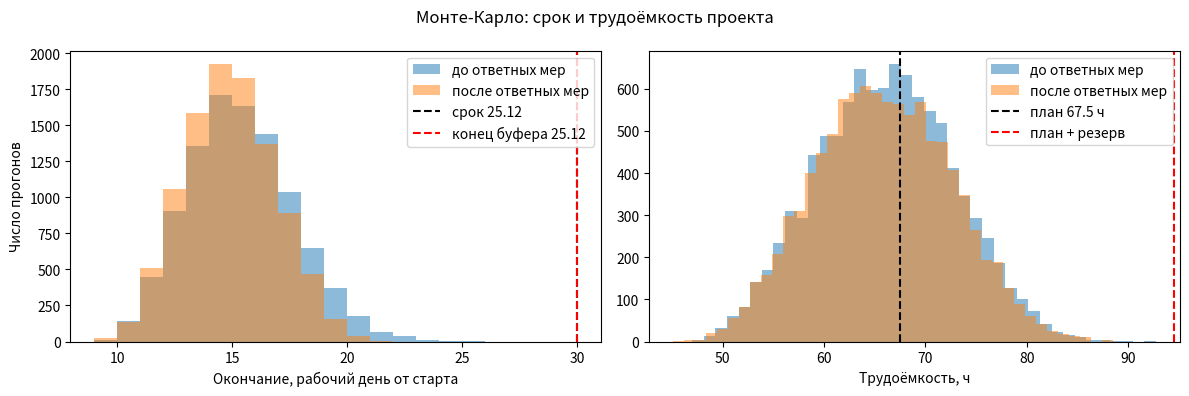

Generate this figure with matplotlib:
import numpy as np
import pandas as pd
import matplotlib.pyplot as plt
from datetime import date, timedelta
pd.set_option("display.float_format", lambda x: f"{x:,.2f}".replace(",", " "))
rng = np.random.default_rng(42)   # фиксированное зерно: у всех получатся одинаковые цифры

TASKS = [
    # code, wbs, name, O, M, P, days, after
    ("A", "1.1", "Сбор и очистка данных", 4, 8, 12, 3, ""),
    ("B", "2.1", "Модель оценки спроса", 6, 10, 18, 4, "A"),
    ("C", "2.2", "Пространственный анализ", 4, 6, 10, 2, "B"),
    ("D", "3.1", "Интерактивная карта", 8, 12, 24, 4, "B"),
    ("E", "4.1", "Подготовка отчета", 4, 6, 10, 2, "C D"),
    ("F", "5.1", "Окружение и CI/CD", 2, 4, 8, 1, ""),
    ("G", "6.1", "Итоговая документация", 6, 10, 16, 2, "")
]

RISKS = [
    # id, описание, task, p_before, days_before, hours_before, p_after, days_after, hours_after
    ("R1", "Нет данных о трафике (пакет 2.1)", "B", 0.50, 2, 8, 0.50, 2, 8),
    ("R2", "Выпадение участника (крит. путь)", "A", 0.20, 3, 2, 0.10, 1, 2),
    ("R3", "Учебная нагрузка / нехватка времени", "D", 0.40, 2, 5, 0.40, 2, 5),
    ("R4", "Тяжелые вычисления (пакет 2.2)", "C", 0.20, 1, 2, 0.10, 1, 2)
]

START = date(2026, 11, 14)
DEADLINE = date(2026, 12, 25)
BUFFER_END = date(2026, 12, 25)
PLAN_HOURS = 67.5
RESERVE_HOURS = 27
HOLIDAYS = {date(2026, 11, 4)}
N = 10_000

tasks = pd.DataFrame(TASKS, columns=["code", "wbs", "name", "O", "M", "P", "days", "after"]).set_index("code")
tasks["after"] = tasks["after"].str.split()
tasks["E"] = (tasks["O"] + 4 * tasks["M"] + tasks["P"]) / 6
risks = pd.DataFrame(RISKS, columns=["id", "name", "task", "p_before", "days_before", "hours_before",
                                    "p_after", "days_after", "hours_after"]).set_index("id")
risks["p_none"], risks["days_none"], risks["hours_none"] = 0.0, 0, 0
assert set(risks["task"]) <= set(tasks.index), "В рисках указана несуществующая работа"
risks

def workdays(start, n):
    days, d = [], start
    while len(days) < n:
      if d.weekday() < 5 and d not in HOLIDAYS:
          days.append(d)
      d += timedelta(days=1)
    return days

CAL = workdays(START, 200)
def day_to_date(x):
    # x — число рабочих дней от старта (дробное), возвращает дату последнего рабочего дня
    return CAL[max(int(np.ceil(x)) - 1, 0)]
def date_to_day(d):
    return CAL.index(d) + 1

order, seen = [], set()
def visit(k):
    if k in seen: return
    for p in tasks.at[k, "after"]: visit(p)
    seen.add(k); order.append(k)
for k in tasks.index: visit(k)

DEADLINE_DAY, BUFFER_DAY = date_to_day(DEADLINE), date_to_day(BUFFER_END)
print("Порядок работ:", " → ".join(order))
print(f"Срок по плану: день {DEADLINE_DAY} ({DEADLINE:%d.%m}), конец буфера: день {BUFFER_DAY} ({BUFFER_END:%d.%m})")

def beta_pert(o, m, p, size):
    if p == o:
        return np.full(size, float(m))
    a = 1 + 4 * (m - o) / (p - o)
    b = 1 + 4 * (p - m) / (p - o)
    return o + rng.beta(a, b, size) * (p - o)

def simulate(scenario):
    hours = pd.DataFrame({k: beta_pert(*tasks.loc[k, ["O", "M", "P"]], N) for k in tasks.index})
    dur = hours.div(tasks["E"]) * tasks["days"]
    fired = pd.DataFrame({r: rng.random(N) < risks.at[r, f"p_{scenario}"] for r in risks.index})
    for r in risks.index:
        t = risks.at[r, "task"]
        dur[t] += fired[r] * risks.at[r, f"days_{scenario}"]
        hours[t] += fired[r] * risks.at[r, f"hours_{scenario}"]
    ef = pd.DataFrame(index=dur.index)
    for k in order:
        preds = tasks.at[k, "after"]
        es = ef[preds].max(axis=1) if preds else 0
        ef[k] = es + dur[k]
    finish = ef.max(axis=1)
    # критический путь в каждом прогоне: обратный проход (LF = минимум LS последователей)
    ls = pd.DataFrame(index=dur.index)
    succ = {k: [s for s in tasks.index if k in tasks.at[s, "after"]] for k in tasks.index}
    for k in reversed(order):
        lf = ls[succ[k]].min(axis=1) if succ[k] else finish
        ls[k] = lf - dur[k]
    slack = ls[order] - (ef[order] - dur[order])
    critical = slack.abs() < 1e-6
    return dict(hours=hours, dur=dur, fired=fired, finish=finish, total_hours=hours.sum(axis=1), critical=critical)

only_estimates = simulate("none")
before = simulate("before")
after = simulate("after")
print("Готово:", N, "прогонов для каждого сценария")

def summary(res, title):
    f, h = res["finish"], res["total_hours"]
    p50, p85 = np.percentile(f, [50, 85])
    return {
        "Сценарий": title,
        "P(в срок), %": 100 * (f <= DEADLINE_DAY).mean(),
        "P(в буфер), %": 100 * (f <= BUFFER_DAY).mean(),
        "Срок P50": day_to_date(p50).strftime("%d.%m"),
        "Срок P85": day_to_date(p85).strftime("%d.%m"),
        "Часы P50": np.percentile(h, 50),
        "Часы P85": np.percentile(h, 85),
        f"P(часы ≤ {PLAN_HOURS:g}), %": 100 * (h <= PLAN_HOURS).mean(),
        f"P(часы ≤ {PLAN_HOURS + RESERVE_HOURS:g}), %": 100 * (h <= PLAN_HOURS + RESERVE_HOURS).mean(),
    }

result = pd.DataFrame([summary(only_estimates, "Только неопределённость оценок"),
                       summary(before, "Оценки и риски до ответных мер"),
                       summary(after, "Оценки и риски после ответных мер")]).set_index("Сценарий")
result.T

fig, axes = plt.subplots(1, 2, figsize=(12, 4))
bins = np.arange(int(min(before["finish"].min(), after["finish"].min())), int(before["finish"].max()) + 2)
for res, label in [(before, "до ответных мер"), (after, "после ответных мер")]:
    axes[0].hist(res["finish"], bins=bins, alpha=0.5, label=label)
    axes[1].hist(res["total_hours"], bins=40, alpha=0.5, label=label)
axes[0].axvline(DEADLINE_DAY, color="black", ls="--", label=f"срок {DEADLINE:%d.%m}")
axes[0].axvline(BUFFER_DAY, color="red", ls="--", label=f"конец буфера {BUFFER_END:%d.%m}")
axes[0].set_xlabel("Окончание, рабочий день от старта"); axes[0].set_ylabel("Число прогонов"); axes[0].legend()
axes[1].axvline(PLAN_HOURS, color="black", ls="--", label=f"план {PLAN_HOURS:g} ч")
axes[1].axvline(PLAN_HOURS + RESERVE_HOURS, color="red", ls="--", label="план + резерв")
axes[1].set_xlabel("Трудоёмкость, ч"); axes[1].legend()
fig.suptitle("Монте-Карло: срок и трудоёмкость проекта")
fig.tight_layout()
fig.savefig("monte_carlo.png", dpi=150)
plt.show()

res = before
crit = pd.DataFrame({
    "wbs": tasks["wbs"], "name": tasks["name"],
    "Индекс критичности, %": 100 * res["critical"].mean(),
    "Чувствительность": [res["dur"][k].rank().corr(res["finish"].rank()) for k in tasks.index],
}).sort_values("Чувствительность", ascending=False)
crit

impact = pd.DataFrame({
    "Риск": risks["name"],
    "Наступил в прогонах, %": 100 * res["fired"].mean(),
    "Сдвиг финиша, дн": [res["finish"][res["fired"][r]].mean() - res["finish"][~res["fired"][r]].mean() for r in risks.index],
    "P(в срок) без риска, %": [100 * (res["finish"][~res["fired"][r]] <= DEADLINE_DAY).mean() for r in risks.index],
})
impact.sort_values("Сдвиг финиша, дн", ascending=False)

OPTIONS = [
    # вариант,                      затраты сейчас, ч; исходы: (вероятность, часы, дни задержки)
    ("A. Рассчитывать на Overpass",  0, [(0.40, 12, 2), (0.60, 0, 0)]),
    ("B. Резерв через Geofabrik",    4, [(0.05, 12, 2), (0.95, 0, 0)]),
]
rows = []
for name, cost, outcomes in OPTIONS:
    assert abs(sum(p for p, _, _ in outcomes) - 1) < 1e-9, f"{name}: вероятности не дают в сумме 1"
    rows.append({
        "Вариант": name,
        "Затраты сейчас, ч": cost,
        "Ожидаемые часы (EMV), ч": cost + sum(p * h for p, h, _ in outcomes),
        "Ожидаемая задержка, дн": sum(p * d for p, _, d in outcomes),
        "Худший случай, ч": cost + max(h for _, h, _ in outcomes),
    })
pd.DataFrame(rows).set_index("Вариант")

try:
    from google.colab import files
    files.download("monte_carlo.png")
except ImportError:
    print("Локальный запуск: файл monte_carlo.png сохранён рядом с ноутбуком")
